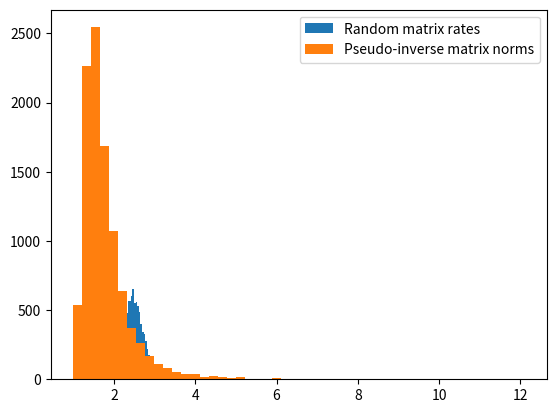

Generate this figure with matplotlib:
import numpy as np
import matplotlib.pyplot as plt
import random

norm_array = []
reverse_norm_array = []
for i in range(10000):
  random_array = np.random.uniform(-1, 1, size=(18))
  random_matrix = random_array.reshape(3,6)
  norm = np.linalg.norm(random_matrix)
  norm_array.append(norm)
  reverse_matrix = np.linalg.pinv(random_matrix)
  reverse_norm = np.linalg.norm(reverse_matrix)
  reverse_norm_array.append(reverse_norm)


plt.hist(norm_array, label = "Random matrix rates", bins=50)
plt.hist(reverse_norm_array, label = "Pseudo-inverse matrix norms", bins=50)
plt.legend()  
plt.savefig('matrix_comparison_histogram.png')

print("Maximum of random matrix norms:", max(norm_array))
print("Maximum of pseudo-inverse matrix norms:",max(reverse_norm_array))